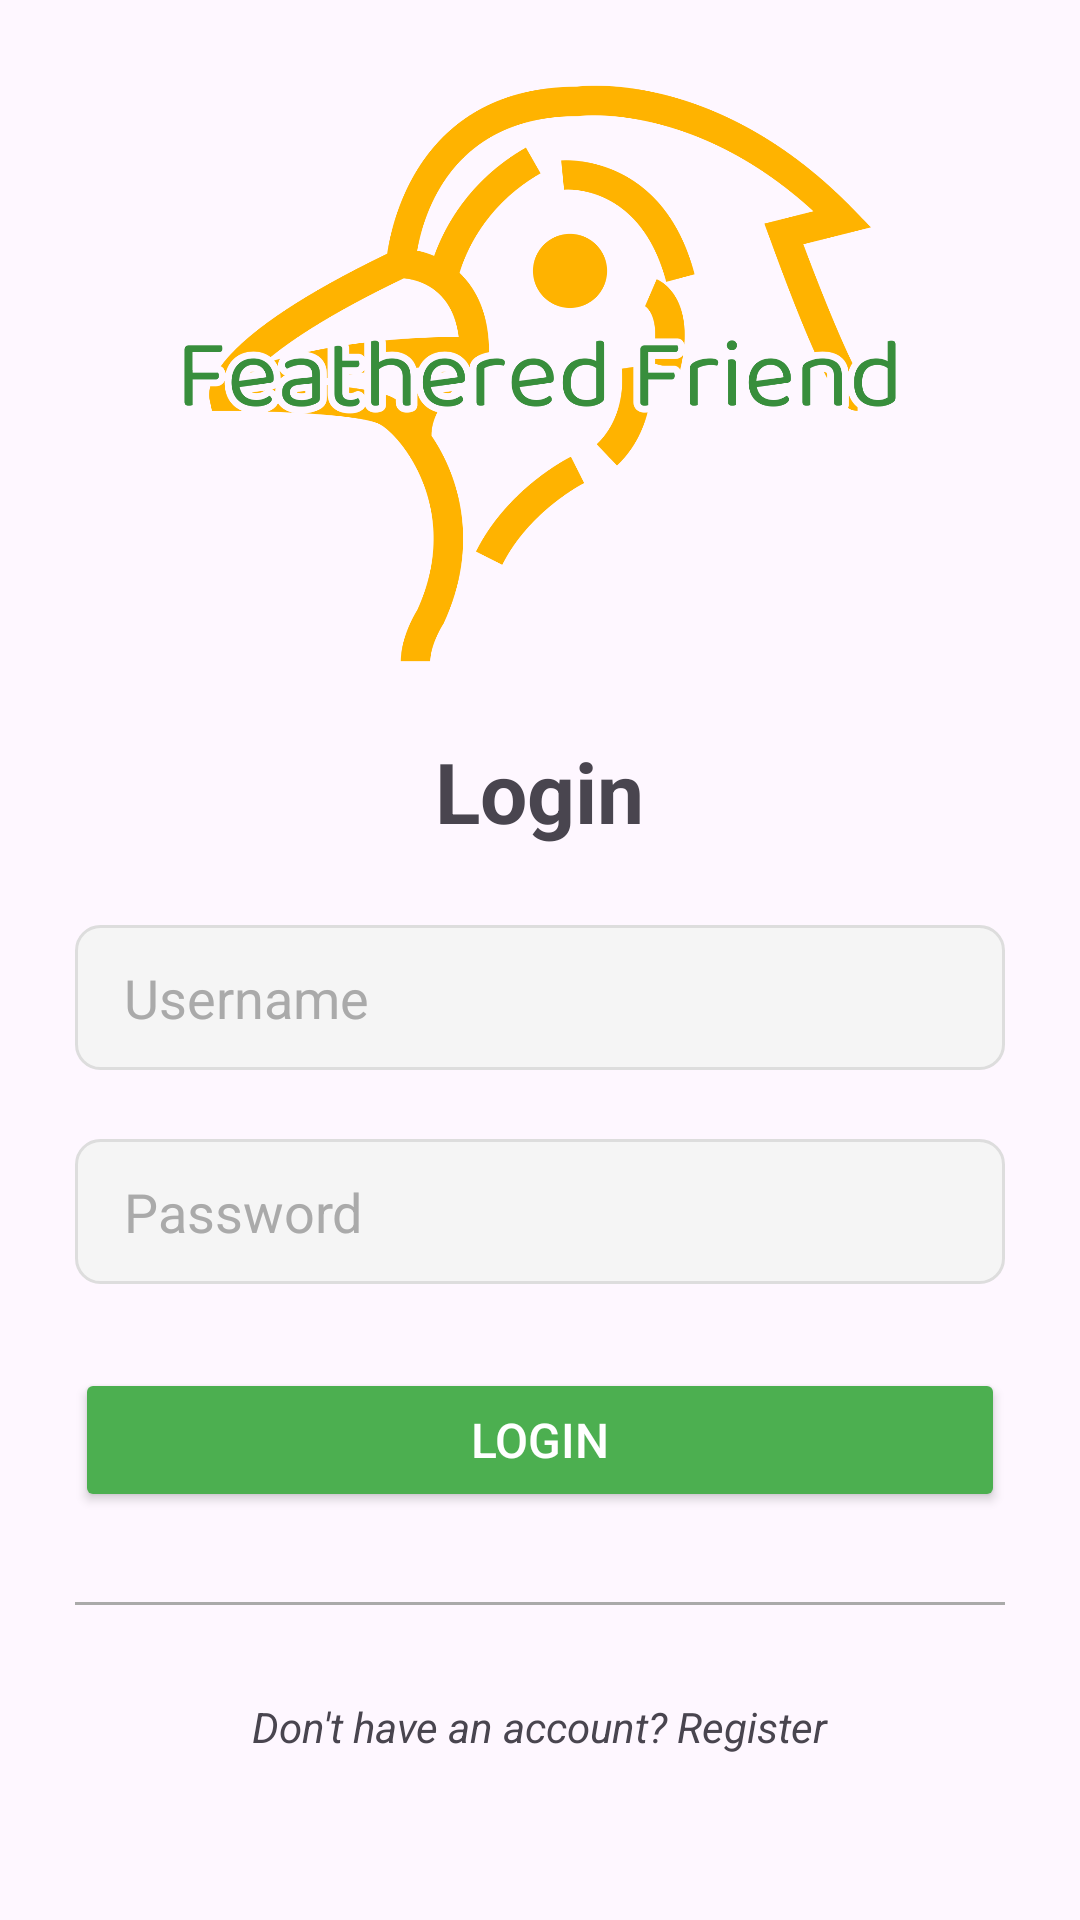

Produce the Android XML layout that renders to this screen, including the resource entries it uses.
<!-- AndroidManifest.xml: application theme Theme.FeatheredFriends -->
<!-- res/layout/activity_login.xml -->
<?xml version="1.0" encoding="utf-8"?>
<LinearLayout
    xmlns:android="http://schemas.android.com/apk/res/android"
    xmlns="http://schemas.android.com/apk/res-auto"
    xmlns:tools="http://schemas.android.com/tools"
    android:id="@+id/main"
    android:layout_width="match_parent"
    android:layout_height="match_parent"
    android:orientation="vertical"
    android:padding="25dp"
    tools:context=".LoginActivity">

    <ImageView
        android:id="@+id/logoImage"
        android:layout_width="wrap_content"
        android:layout_height="199dp"
        android:src="@drawable/background_img_2"
        android:layout_marginBottom="5dp"
        android:contentDescription="The unofficial logo for feathered friend app"
        tools:ignore="ImageContrastCheck"/>


    <TextView
        android:id="@+id/loginName"
        android:layout_width="wrap_content"
        android:layout_height="wrap_content"
        android:text=" Login "
        android:textSize="28sp"
        android:textStyle="bold"
        android:layout_marginTop="16dp"
        android:layout_gravity="center_horizontal"
        android:layout_marginBottom="10dp"/>

    <EditText
        android:id="@+id/username"
        style="@style/EditTextStyle"
        android:layout_width="match_parent"
        android:layout_height="wrap_content"
        android:layout_marginTop="16dp"
        android:layout_marginBottom="15dp"
        android:hint=" Username "
        android:textColorHint="@android:color/darker_gray"
        android:inputType="text"
        android:autofillHints="username"
        android:importantForAutofill="yes"/>

    <EditText
        android:id="@+id/password"
        style="@style/EditTextStyle"
        android:layout_width="match_parent"
        android:layout_height="wrap_content"
        android:layout_marginTop="8dp"
        android:layout_marginBottom="12dp"
        android:hint=" Password "
        android:inputType="textPassword"
        android:textColorHint="@android:color/darker_gray"
        android:autofillHints="password"
        android:importantForAutofill="yes"/>

    <Button
        android:id="@+id/loginButton"
        android:layout_width="match_parent"
        android:layout_height="wrap_content"
        android:text="Login"
        android:layout_marginTop="16dp"
        android:layout_marginBottom="30dp"
        style="@style/ButtonStyle"
        tools:ignore="TextContrastCheck"/>


    <View
        android:layout_width="match_parent"
        android:layout_height="1dp"
        android:background="@android:color/darker_gray"
        android:layout_below="@id/saveLoginSwitch"
        android:layout_marginBottom="16dp" />


    <TextView
        android:id="@+id/registerPrompt"
        android:layout_width="wrap_content"
        android:layout_height="wrap_content"
        android:text="Don't have an account? Register"
        android:textStyle="italic"
        android:layout_marginTop="15dp"
        android:layout_gravity="center_horizontal" />


</LinearLayout>
<!-- resources referenced by this layout -->
<resources>
  <!-- drawable background_img_2: png bitmap (drawable, 48555 bytes) -->
  <style name="ButtonStyle">
          <item name="android:backgroundTint">@color/primaryColor</item>
          <item name="android:textColor">@color/white</item>
          <item name="android:padding">12dp</item>
          <item name="android:textSize">16sp</item>
      </style>
  <style name="EditTextStyle">
          <item name="android:padding">12dp</item>
          <item name="android:background">@drawable/edit_text_background</item>
      </style>
  <style name="Theme.FeatheredFriends" parent="Base.Theme.FeatheredFriends" />
  <color name="primaryColor">#4CAF50</color>
  <color name="white">#FFFFFFFF</color>
  <!-- drawable edit_text_background (drawable) -->
  <?xml version="1.0" encoding="utf-8"?>
  <shape xmlns:android="http://schemas.android.com/apk/res/android">
      <solid android:color="#F5F5F5" />
      <corners android:radius="8dp" />
      <padding android:left="12dp" android:top="12dp" android:right="12dp" android:bottom="12dp" />
      <stroke android:width="1dp" android:color="#DDDDDD" />
  </shape>
  <style name="Base.Theme.FeatheredFriends" parent="Theme.Material3.DayNight.NoActionBar">
          
          
      </style>
</resources>
